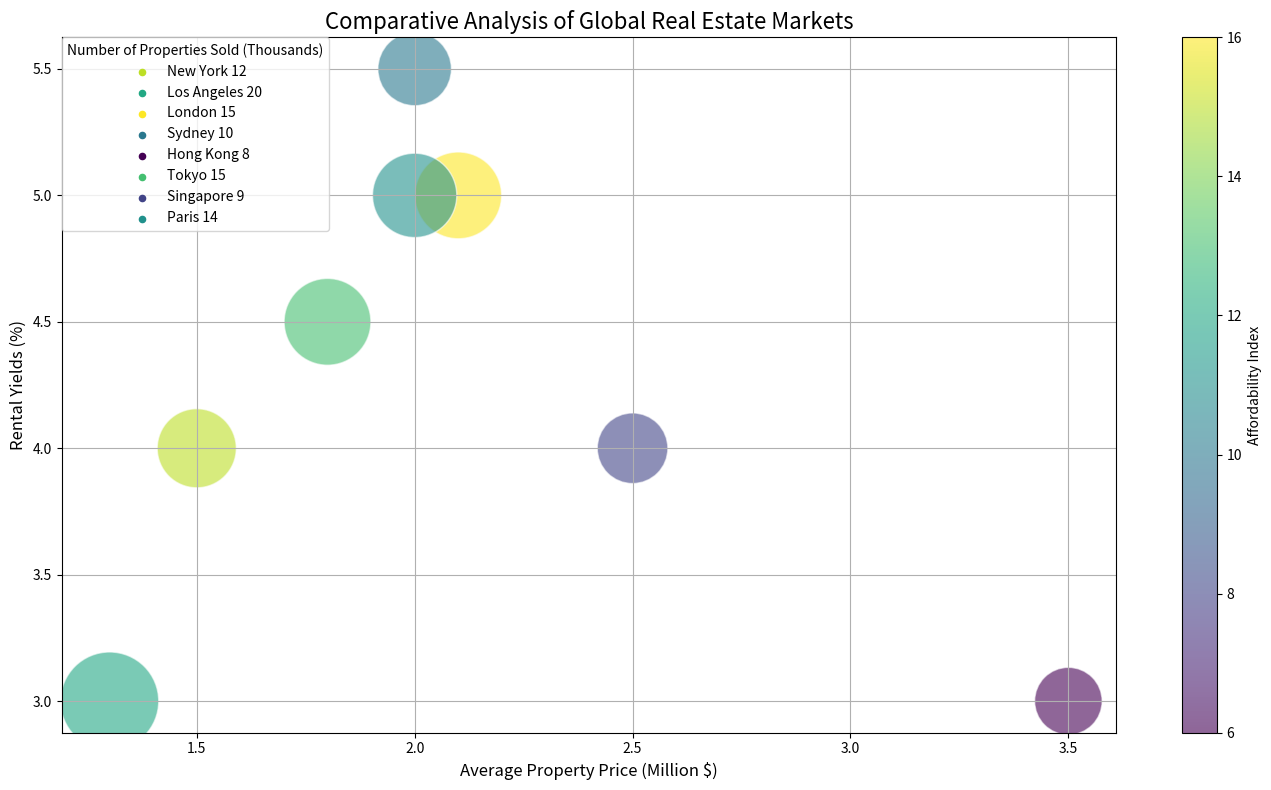

Here is the Python script that generated this plot: (Note: this script raises an exception after producing the figure.)
import matplotlib.pyplot as plt
import numpy as np
import matplotlib.colors as colors

# formatted data
data_labels = ['Average Property Price (Million $)', 'Rental Yields (%)', 'Number of Properties Sold (Thousands)', 'Affordability Index']
data = np.array([[1.5, 4, 12, 15], [1.3, 3, 20, 12], [2.1, 5, 15, 16], [2.0, 5.5, 10, 10], [3.5, 3, 8, 6], [1.8, 4.5, 15, 13], [2.5, 4, 9, 8], [2, 5, 14, 11]])
line_labels = ['New York 12', 'Los Angeles 20', 'London 15', 'Sydney 10', 'Hong Kong 8', 'Tokyo 15', 'Singapore 9', 'Paris 14']

# normalization
bubble_size = 600 + 4400 * (data[:, 2] / np.max(data[:, 2]))
cmap = plt.get_cmap("viridis")
norm = colors.Normalize(data[:, 3].min(), data[:, 3].max())

figure = plt.figure(figsize=(14, 8))
ax = figure.add_subplot()
scatter = ax.scatter(data[:, 0], data[:, 1], c=data[:, 3], cmap=cmap, norm=norm, s=bubble_size, alpha=0.6, edgecolors='w', linewidth=1.0, label=None)

for i, line_label in enumerate(line_labels):
    ax.scatter([], [], c=cmap(norm(data[:, 3][i])), s=20, label=line_label)
ax.legend(title=data_labels[2], loc='upper left', borderaxespad=0.)

plt.colorbar(mappable=scatter, ax=ax, label=data_labels[3])

ax.grid(True)
ax.set_xlabel(data_labels[0], fontsize=12)
ax.set_ylabel(data_labels[1], fontsize=12)
ax.set_title('Comparative Analysis of Global Real Estate Markets', fontsize=16)
figure.tight_layout()

plt.savefig('/cpfs01/user/yehancheng/workspace/datasets/SimChartV2/demo/bubble/png/163_202312310045.png', format='png')

plt.clf()
